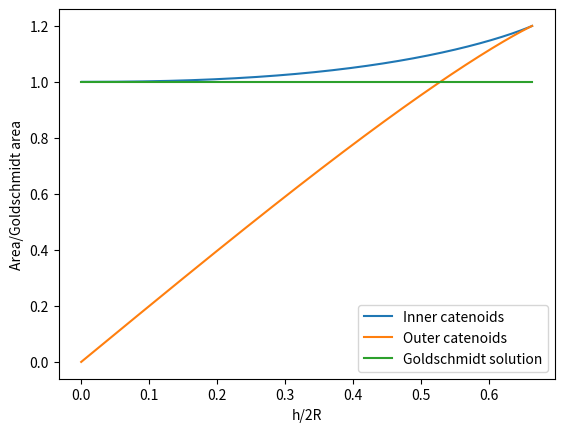

The matplotlib source for this figure:
import matplotlib.pyplot as plt
import numpy as np
import scipy as sp


fig = plt.figure()

omega1 = np.linspace(0.0001, 0.552434, 400)
omega2 = np.linspace(0.552434, 1, 400)
omega3 = np.linspace(0, 0.662743, 400)

x1 = omega1*np.arccosh(1/omega1)
y1 = omega1**2 * (np.arccosh(1/omega1) + (1/omega1) * np.sqrt((1/(omega1**2)) - 1))

x2 = omega2*np.arccosh(1/omega2)
y2 = omega2**2 * (np.arccosh(1/omega2) + (1/omega2) * np.sqrt((1/(omega2**2)) - 1))

x3 = omega3
y3 = np.ones(len(x3))


plt.plot(x1, y1)
plt.plot(x2, y2)
plt.plot(x3, y3)


plt.xlabel("h/2R")
plt.ylabel("Area/Goldschmidt area")
plt.legend(["Inner catenoids", "Outer catenoids", "Goldschmidt solution"])
plt.show()